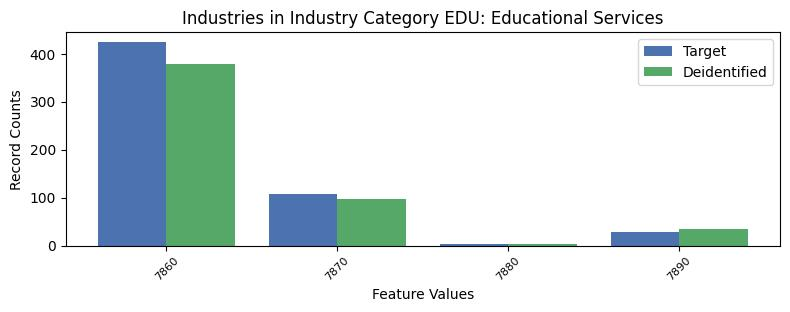

Values plotted in this chart, from the file beside it:
, INDP, count_target, count_deidentified
2, 7860, 424, 378
0, 7870, 107, 97
3, 7880, 4, 4
1, 7890, 28, 35
